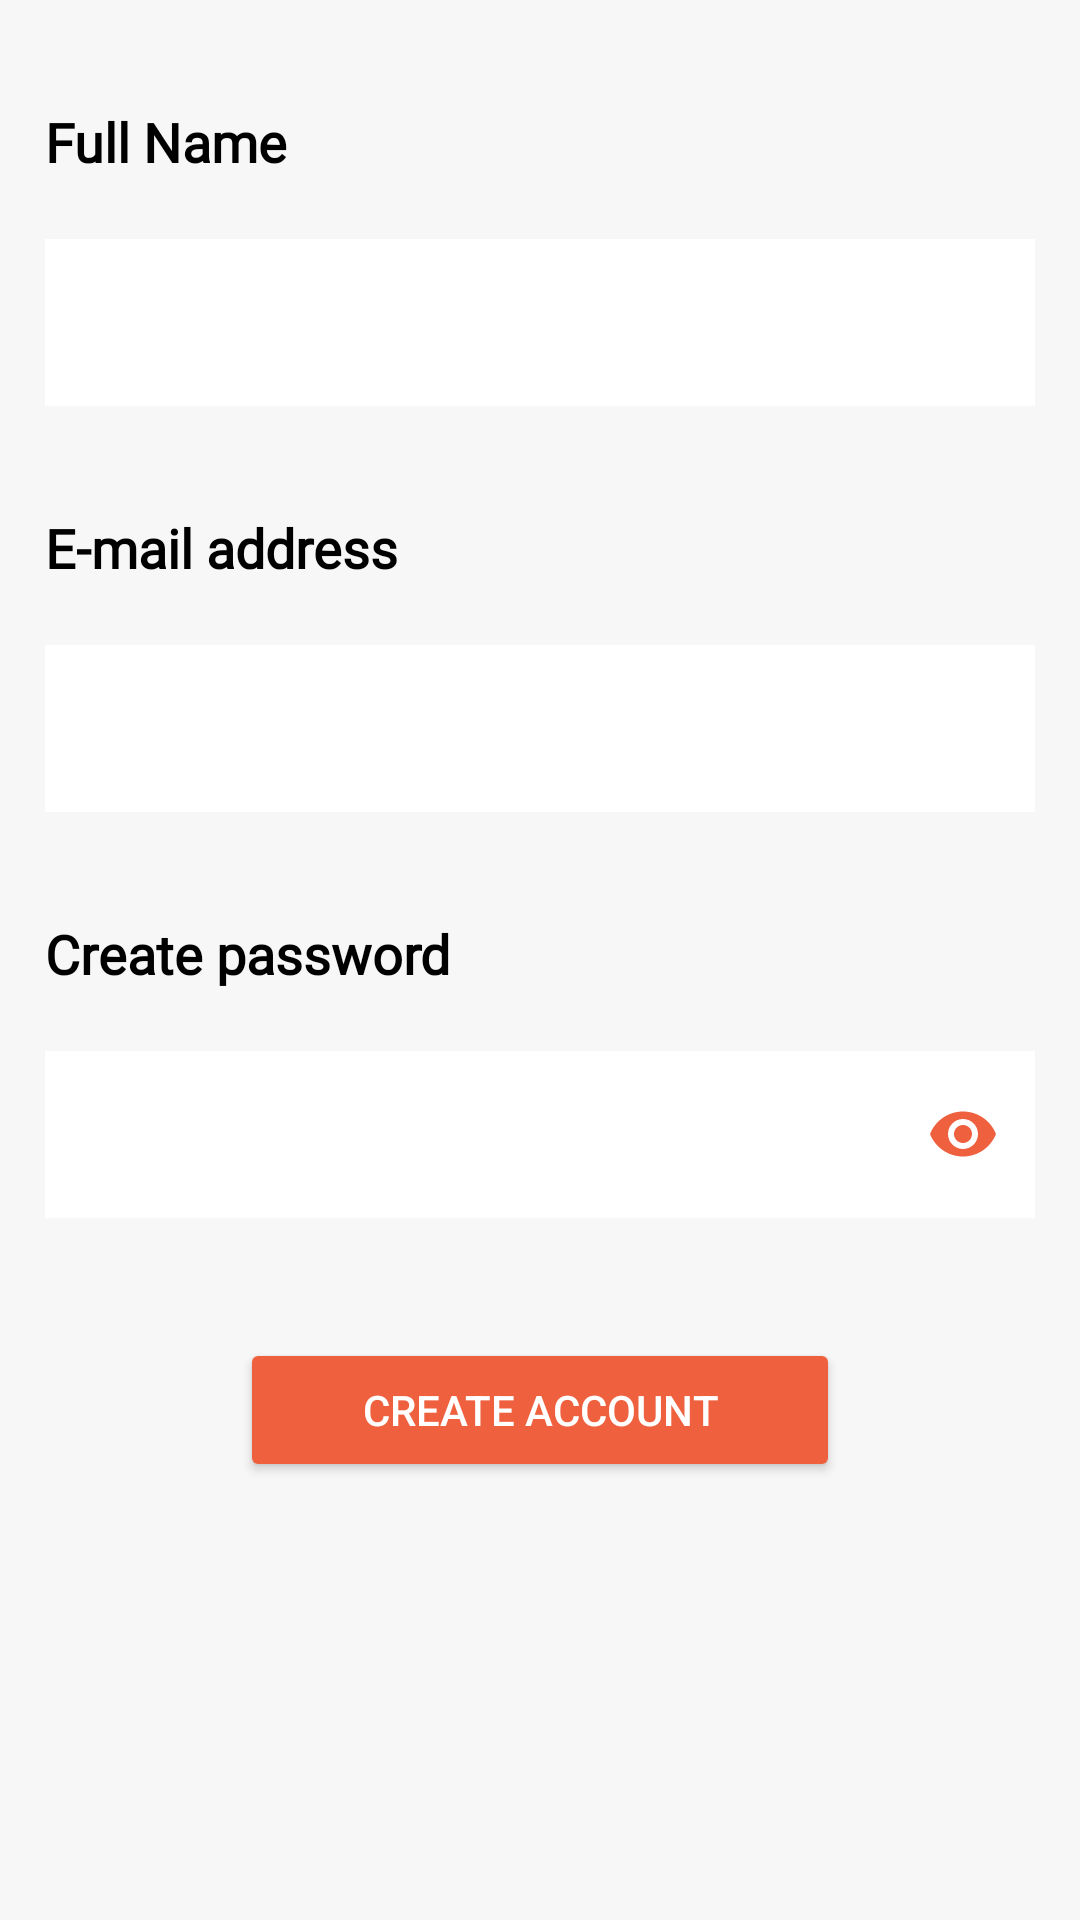

The Android layout XML behind this screen, and the referenced resources:
<!-- AndroidManifest.xml: application theme Base.Theme.FoodPlanner -->
<!-- res/layout/fragment_sign_up.xml -->
<?xml version="1.0" encoding="utf-8"?>
<LinearLayout xmlns:android="http://schemas.android.com/apk/res/android"
    xmlns:app="http://schemas.android.com/apk/res-auto"
    xmlns:tools="http://schemas.android.com/tools"
    android:layout_width="match_parent"
    android:layout_height="match_parent"
    android:background="@color/background"
    android:orientation="vertical"
    android:weightSum="5"
    tools:context=".Sign_LoginActivity.View.Fregment.LogInFragment">
    <LinearLayout
        android:layout_width="match_parent"
        android:layout_height="wrap_content"
        android:layout_weight="1"
        android:background="@color/background"
        android:orientation="vertical">

        <TextView
            android:id="@+id/fullNameTextView"
            android:layout_width="wrap_content"
            android:layout_height="wrap_content"
            android:layout_marginTop="20dp"
            android:fontFamily="@font/kanit_bold"
            android:padding="15dp"
            android:text="@string/full_name"
            android:textColor="@color/black"
            android:textSize="18sp"
            android:textStyle="bold" />

        <com.google.android.material.textfield.TextInputLayout
            android:id="@+id/fullNameTextField"
            android:layout_width="match_parent"
            android:layout_height="wrap_content"
            android:layout_marginStart="15dp"
            android:layout_marginEnd="15dp">

            <com.google.android.material.textfield.TextInputEditText
                android:id="@+id/fullName"
                android:layout_width="match_parent"
                android:layout_height="match_parent"
                android:textColor="@color/black"
                app:boxBackgroundColor="@color/mainColor"
                android:background="@android:color/white"
                tools:layout_editor_absoluteX="0dp" />
        </com.google.android.material.textfield.TextInputLayout>

        <TextView
            android:id="@+id/emailTextView"
            android:layout_width="wrap_content"
            android:layout_height="wrap_content"
            android:layout_marginTop="20dp"
            android:fontFamily="@font/kanit_bold"
            android:padding="15dp"
            android:text="@string/email_address"
            android:textColor="@color/black"
            android:textSize="18sp"
            android:textStyle="bold" />

        <com.google.android.material.textfield.TextInputLayout
            android:id="@+id/emailTextField"
            android:layout_width="match_parent"
            android:layout_height="wrap_content"
            android:layout_marginStart="15dp"
            android:layout_marginEnd="15dp">

            <com.google.android.material.textfield.TextInputEditText
                android:id="@+id/email"
                android:layout_width="match_parent"
                android:layout_height="match_parent"
                android:inputType="textEmailAddress"
                android:textColor="@color/black"
                app:boxBackgroundColor="@color/mainColor"
                android:background="@android:color/white"
                tools:layout_editor_absoluteX="0dp" />
        </com.google.android.material.textfield.TextInputLayout>

        <TextView
            android:id="@+id/createPasswordTextView"
            android:layout_width="wrap_content"
            android:layout_height="wrap_content"
            android:layout_marginTop="20dp"
            android:fontFamily="@font/kanit_bold"
            android:padding="15dp"
            android:text="@string/create_password"
            android:textColor="@color/black"
            android:textSize="18sp"
            android:textStyle="bold" />

        <com.google.android.material.textfield.TextInputLayout
            android:id="@+id/createPasswordTextField"
            android:layout_width="match_parent"
            android:layout_height="wrap_content"
            android:layout_marginStart="15dp"
            android:layout_marginEnd="15dp"
            app:passwordToggleEnabled="true"
            app:passwordToggleTint="@color/mainColor">

            <com.google.android.material.textfield.TextInputEditText
                android:id="@+id/password"
                android:layout_width="match_parent"
                android:layout_height="match_parent"
                android:inputType="textPassword"
                android:textColor="@color/black"
                app:boxBackgroundColor="@color/mainColor"
                android:background="@android:color/white"
                tools:layout_editor_absoluteX="0dp" />
        </com.google.android.material.textfield.TextInputLayout>

        <Button
            android:id="@+id/createAccountBtn"
            android:layout_width="200dp"
            android:layout_height="wrap_content"
            android:layout_gravity="center"
            android:layout_marginTop="40dp"
            android:backgroundTint="@color/mainColor"
            android:text="@string/create_account"
            android:textColor="@color/white" />

    </LinearLayout>


</LinearLayout>
<!-- resources referenced by this layout -->
<resources>
  <color name="background">#F7F7F7</color>
  <color name="black">#FF000000</color>
  <color name="mainColor">#EF603F</color>
  <color name="white">#FFFFFFFF</color>
  <string name="create_account">Create Account</string>
  <string name="create_password">Create password</string>
  <string name="email_address">E-mail address</string>
  <string name="full_name">Full Name</string>
  <style name="Base.Theme.FoodPlanner" parent="Theme.Material3.DayNight.NoActionBar">
          
          
      </style>
</resources>
